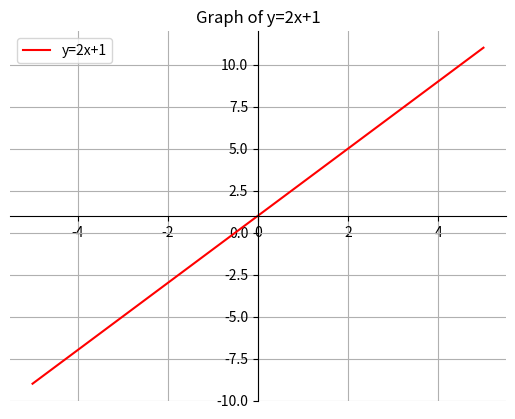

This figure's Python source:
import matplotlib.pyplot as plt
import numpy as np

m = 2
b = 1

x = np.linspace(-5,5,100)
y = (m*x)+b

label_str = 'y=%sx+%s' % (m,b)

fig = plt.figure()
ax = fig.add_subplot(1, 1, 1)
x = np.linspace(-5,5,100)
ax.spines['left'].set_position('center')
ax.spines['bottom'].set_position('center')
ax.spines['right'].set_color('none')
ax.spines['top'].set_color('none')
ax.xaxis.set_ticks_position('bottom')
ax.yaxis.set_ticks_position('left')

plt.plot(x, y, '-r', label=label_str)
plt.title('Graph of ' + label_str)
plt.legend(loc='upper left')
plt.grid()
plt.show()

